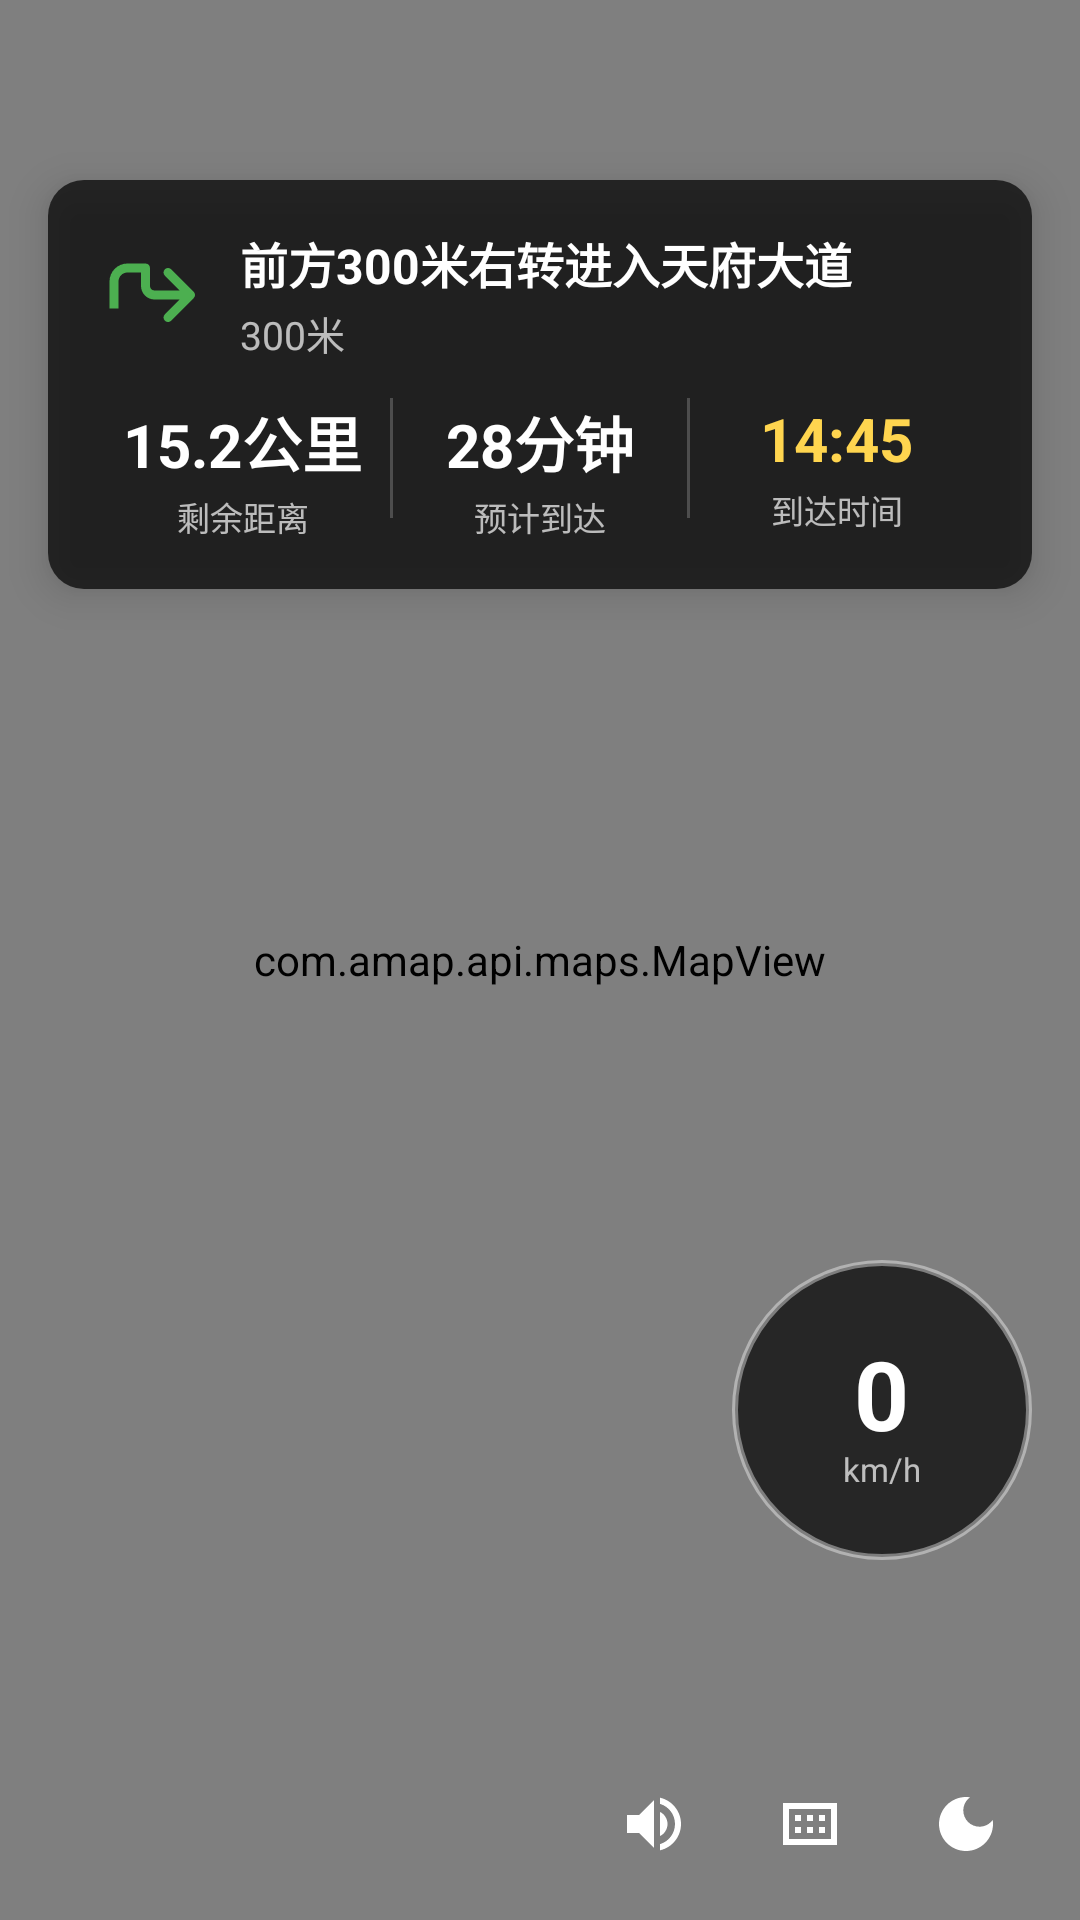

This screen was rendered from an Android layout file. Write that file and the resources it references.
<!-- AndroidManifest.xml: application theme Theme.AIaiAmp -->
<!-- res/layout/activity_navigation.xml -->
<?xml version="1.0" encoding="utf-8"?>
<FrameLayout xmlns:android="http://schemas.android.com/apk/res/android"
    android:layout_width="match_parent"
    android:layout_height="match_parent"
    android:background="@color/black">

    
    <com.amap.api.maps.MapView
        android:id="@+id/mapView"
        android:layout_width="match_parent"
        android:layout_height="match_parent" />

    
    <LinearLayout
        android:id="@+id/simModeBanner"
        android:layout_width="match_parent"
        android:layout_height="44dp"
        android:layout_marginTop="8dp"
        android:layout_marginHorizontal="16dp"
        android:gravity="center"
        android:orientation="horizontal"
        android:background="@drawable/bg_sim_banner"
        android:visibility="gone"
        android:elevation="4dp">

        <ImageView
            android:layout_width="20dp"
            android:layout_height="20dp"
            android:src="@drawable/ic_sim"
            android:contentDescription="模拟" />

        <TextView
            android:layout_width="0dp"
            android:layout_height="wrap_content"
            android:layout_weight="1"
            android:layout_marginStart="8dp"
            android:text="模拟导航模式"
            android:textColor="@color/white"
            android:textSize="14sp" />

        <TextView
            android:id="@+id/tvSimSpeed"
            android:layout_width="wrap_content"
            android:layout_height="wrap_content"
            android:layout_marginEnd="8dp"
            android:text="2x"
            android:textColor="#FFD54F"
            android:textSize="14sp"
            android:textStyle="bold" />
    </LinearLayout>

    
    <LinearLayout
        android:id="@+id/topNaviPanel"
        android:layout_width="match_parent"
        android:layout_height="wrap_content"
        android:layout_marginTop="60dp"
        android:layout_marginHorizontal="16dp"
        android:orientation="vertical"
        android:background="@drawable/bg_navi_panel"
        android:padding="16dp"
        android:elevation="8dp">

        
        <LinearLayout
            android:layout_width="match_parent"
            android:layout_height="wrap_content"
            android:gravity="center_vertical"
            android:orientation="horizontal">

            <ImageView
                android:id="@+id/ivNextTurn"
                android:layout_width="36dp"
                android:layout_height="36dp"
                android:src="@drawable/ic_turn_right"
                android:contentDescription="转向" />

            <LinearLayout
                android:layout_width="0dp"
                android:layout_height="wrap_content"
                android:layout_weight="1"
                android:layout_marginStart="12dp"
                android:orientation="vertical">

                <TextView
                    android:id="@+id/tvNextRoad"
                    android:layout_width="wrap_content"
                    android:layout_height="wrap_content"
                    android:text="前方300米右转进入天府大道"
                    android:textColor="@color/white"
                    android:textSize="16sp"
                    android:textStyle="bold" />

                <TextView
                    android:id="@+id/tvNextDistance"
                    android:layout_width="wrap_content"
                    android:layout_height="wrap_content"
                    android:layout_marginTop="2dp"
                    android:text="300米"
                    android:textColor="#B3FFFFFF"
                    android:textSize="13sp" />
            </LinearLayout>
        </LinearLayout>

        
        <LinearLayout
            android:layout_width="match_parent"
            android:layout_height="wrap_content"
            android:layout_marginTop="12dp"
            android:orientation="horizontal">

            <LinearLayout
                android:layout_width="0dp"
                android:layout_height="wrap_content"
                android:layout_weight="1"
                android:gravity="center"
                android:orientation="vertical">

                <TextView
                    android:id="@+id/tvRemainDistance"
                    android:layout_width="wrap_content"
                    android:layout_height="wrap_content"
                    android:text="15.2公里"
                    android:textColor="@color/white"
                    android:textSize="20sp"
                    android:textStyle="bold" />
                <TextView
                    android:layout_width="wrap_content"
                    android:layout_height="wrap_content"
                    android:layout_marginTop="2dp"
                    android:text="剩余距离"
                    android:textColor="#B3FFFFFF"
                    android:textSize="11sp" />
            </LinearLayout>

            <View
                android:layout_width="1dp"
                android:layout_height="40dp"
                android:background="#33FFFFFF" />

            <LinearLayout
                android:layout_width="0dp"
                android:layout_height="wrap_content"
                android:layout_weight="1"
                android:gravity="center"
                android:orientation="vertical">

                <TextView
                    android:id="@+id/tvRemainTime"
                    android:layout_width="wrap_content"
                    android:layout_height="wrap_content"
                    android:text="28分钟"
                    android:textColor="@color/white"
                    android:textSize="20sp"
                    android:textStyle="bold" />
                <TextView
                    android:layout_width="wrap_content"
                    android:layout_height="wrap_content"
                    android:layout_marginTop="2dp"
                    android:text="预计到达"
                    android:textColor="#B3FFFFFF"
                    android:textSize="11sp" />
            </LinearLayout>

            <View
                android:layout_width="1dp"
                android:layout_height="40dp"
                android:background="#33FFFFFF" />

            <LinearLayout
                android:layout_width="0dp"
                android:layout_height="wrap_content"
                android:layout_weight="1"
                android:gravity="center"
                android:orientation="vertical">

                <TextView
                    android:id="@+id/tvEta"
                    android:layout_width="wrap_content"
                    android:layout_height="wrap_content"
                    android:text="14:45"
                    android:textColor="#FFD54F"
                    android:textSize="20sp"
                    android:textStyle="bold" />
                <TextView
                    android:layout_width="wrap_content"
                    android:layout_height="wrap_content"
                    android:layout_marginTop="2dp"
                    android:text="到达时间"
                    android:textColor="#B3FFFFFF"
                    android:textSize="11sp" />
            </LinearLayout>
        </LinearLayout>
    </LinearLayout>

    
    <LinearLayout
        android:id="@+id/speedPanel"
        android:layout_width="100dp"
        android:layout_height="100dp"
        android:layout_gravity="end|bottom"
        android:layout_marginEnd="16dp"
        android:layout_marginBottom="120dp"
        android:gravity="center"
        android:orientation="vertical"
        android:background="@drawable/bg_speed_circle"
        android:elevation="4dp">

        <TextView
            android:id="@+id/tvSpeed"
            android:layout_width="wrap_content"
            android:layout_height="wrap_content"
            android:text="0"
            android:textColor="@color/white"
            android:textSize="32sp"
            android:textStyle="bold" />

        <TextView
            android:layout_width="wrap_content"
            android:layout_height="wrap_content"
            android:layout_marginTop="-4dp"
            android:text="km/h"
            android:textColor="#B3FFFFFF"
            android:textSize="11sp" />
    </LinearLayout>

    
    <LinearLayout
        android:layout_width="match_parent"
        android:layout_height="56dp"
        android:layout_gravity="bottom"
        android:gravity="center_vertical"
        android:orientation="horizontal"
        android:paddingHorizontal="16dp"
        android:paddingBottom="8dp">

        <ImageButton
            android:id="@+id/btnExitNavi"
            android:layout_width="44dp"
            android:layout_height="44dp"
            android:src="@drawable/ic_exit"
            android:background="@drawable/bg_navi_control"
            android:contentDescription="退出导航" />

        <View
            android:layout_width="0dp"
            android:layout_height="0dp"
            android:layout_weight="1" />

        <ImageButton
            android:id="@+id/btnTtsToggle"
            android:layout_width="44dp"
            android:layout_height="44dp"
            android:src="@drawable/ic_tts_on"
            android:background="@drawable/bg_navi_control"
            android:contentDescription="语音播报" />

        <View
            android:layout_width="8dp"
            android:layout_height="0dp" />

        <ImageButton
            android:id="@+id/btnOverview"
            android:layout_width="44dp"
            android:layout_height="44dp"
            android:src="@drawable/ic_overview"
            android:background="@drawable/bg_navi_control"
            android:contentDescription="总览" />

        <View
            android:layout_width="8dp"
            android:layout_height="0dp" />

        <ImageButton
            android:id="@+id/btnNightMode"
            android:layout_width="44dp"
            android:layout_height="44dp"
            android:src="@drawable/ic_night_mode"
            android:background="@drawable/bg_navi_control"
            android:contentDescription="日夜模式" />
    </LinearLayout>

</FrameLayout>
<!-- resources referenced by this layout -->
<resources>
  <color name="black">#000000</color>
  <color name="white">#FFFFFF</color>
  <!-- drawable bg_navi_panel (drawable) -->
  <?xml version="1.0" encoding="utf-8"?>
  <shape xmlns:android="http://schemas.android.com/apk/res/android">
      <solid android:color="@color/semi_transparent" />
      <corners android:radius="12dp" />
  </shape>
  <!-- drawable bg_sim_banner (drawable) -->
  <?xml version="1.0" encoding="utf-8"?>
  <shape xmlns:android="http://schemas.android.com/apk/res/android">
      <solid android:color="#CCFF6F00" />
      <corners android:radius="8dp" />
  </shape>
  <!-- drawable bg_speed_circle (drawable) -->
  <?xml version="1.0" encoding="utf-8"?>
  <shape xmlns:android="http://schemas.android.com/apk/res/android" android:shape="oval">
      <solid android:color="@color/semi_transparent" />
      <stroke android:width="2dp" android:color="#66FFFFFF" />
  </shape>
  <!-- drawable ic_night_mode (drawable) -->
  <vector xmlns:android="http://schemas.android.com/apk/res/android"
      android:width="24dp" android:height="24dp" android:viewportWidth="24" android:viewportHeight="24">
      <path android:fillColor="#FFFFFF"
          android:pathData="M12,3c-4.97,0 -9,4.03 -9,9s4.03,9 9,9 9,-4.03 9,-9c0,-0.46 -0.04,-0.92 -0.1,-1.36 -0.98,1.37 -2.58,2.26 -4.4,2.26 -2.98,0 -5.4,-2.42 -5.4,-5.4 0,-1.81 0.89,-3.42 2.26,-4.4 -0.44,-0.06 -0.9,-0.1 -1.36,-0.1z"/>
  </vector>
  <!-- drawable ic_overview (drawable) -->
  <vector xmlns:android="http://schemas.android.com/apk/res/android"
      android:width="24dp" android:height="24dp" android:viewportWidth="24" android:viewportHeight="24">
      <path android:fillColor="#FFFFFF"
          android:pathData="M3,5v14h18V5H3zM19,17H5V7h14v10zM9,9H7v2h2V9zM13,9h-2v2h2V9zM17,9h-2v2h2V9zM9,13H7v2h2V13zM13,13h-2v2h2V13zM17,13h-2v2h2V13z"/>
  </vector>
  <!-- drawable ic_sim (drawable) -->
  <vector xmlns:android="http://schemas.android.com/apk/res/android"
      android:width="20dp" android:height="20dp" android:viewportWidth="24" android:viewportHeight="24">
      <path android:fillColor="#FFFFFF"
          android:pathData="M8,5v14l11,-7z"/>
  </vector>
  <!-- drawable ic_tts_on (drawable) -->
  <vector xmlns:android="http://schemas.android.com/apk/res/android"
      android:width="24dp" android:height="24dp" android:viewportWidth="24" android:viewportHeight="24">
      <path android:fillColor="#FFFFFF"
          android:pathData="M3,9v6h4l5,5V4L7,9H3zM16.5,12c0,-1.77 -1.02,-3.29 -2.5,-4.03v8.05c1.48,-0.73 2.5,-2.25 2.5,-4.02zM14,3.23v2.06c2.89,0.86 5,3.54 5,6.71s-2.11,5.85 -5,6.71v2.06c4.01,-0.91 7,-4.49 7,-8.77s-2.99,-7.86 -7,-8.77z"/>
  </vector>
  <!-- drawable ic_turn_right (drawable) -->
  <vector xmlns:android="http://schemas.android.com/apk/res/android"
      android:width="36dp" android:height="36dp" android:viewportWidth="24" android:viewportHeight="24">
      <path android:fillColor="#4CAF50"
          android:pathData="M21.71,11.29l-5,-5c-0.39,-0.39 -1.02,-0.39 -1.41,0 -0.39,0.39 -0.39,1.02 0,1.41L18.59,11H13c-0.55,0 -1,-0.45 -1,-1V6c0,-0.55 -0.45,-1 -1,-1H7c-2.21,0 -4,1.79 -4,4v6h2v-6c0,-1.1 0.9,-2 2,-2h3v3c0,1.65 1.35,3 3,3h5.59l-3.29,3.29c-0.39,0.39 -0.39,1.02 0,1.41 0.39,0.39 1.02,0.39 1.41,0l5,-5c0.39,-0.39 0.39,-1.02 0,-1.41z"/>
  </vector>
  <style name="Theme.AIaiAmp" parent="Theme.MaterialComponents.DayNight.NoActionBar">
          <item name="colorPrimary">#1565C0</item>
          <item name="colorPrimaryVariant">#0D47A1</item>
          <item name="colorOnPrimary">#FFFFFF</item>
          <item name="colorSecondary">#FF6F00</item>
          <item name="colorSecondaryVariant">#E65100</item>
          <item name="colorOnSecondary">#FFFFFF</item>
          <item name="android:statusBarColor">#0D47A1</item>
          <item name="android:navigationBarColor">#0D47A1</item>
      </style>
  <color name="semi_transparent">#B3000000</color>
</resources>
